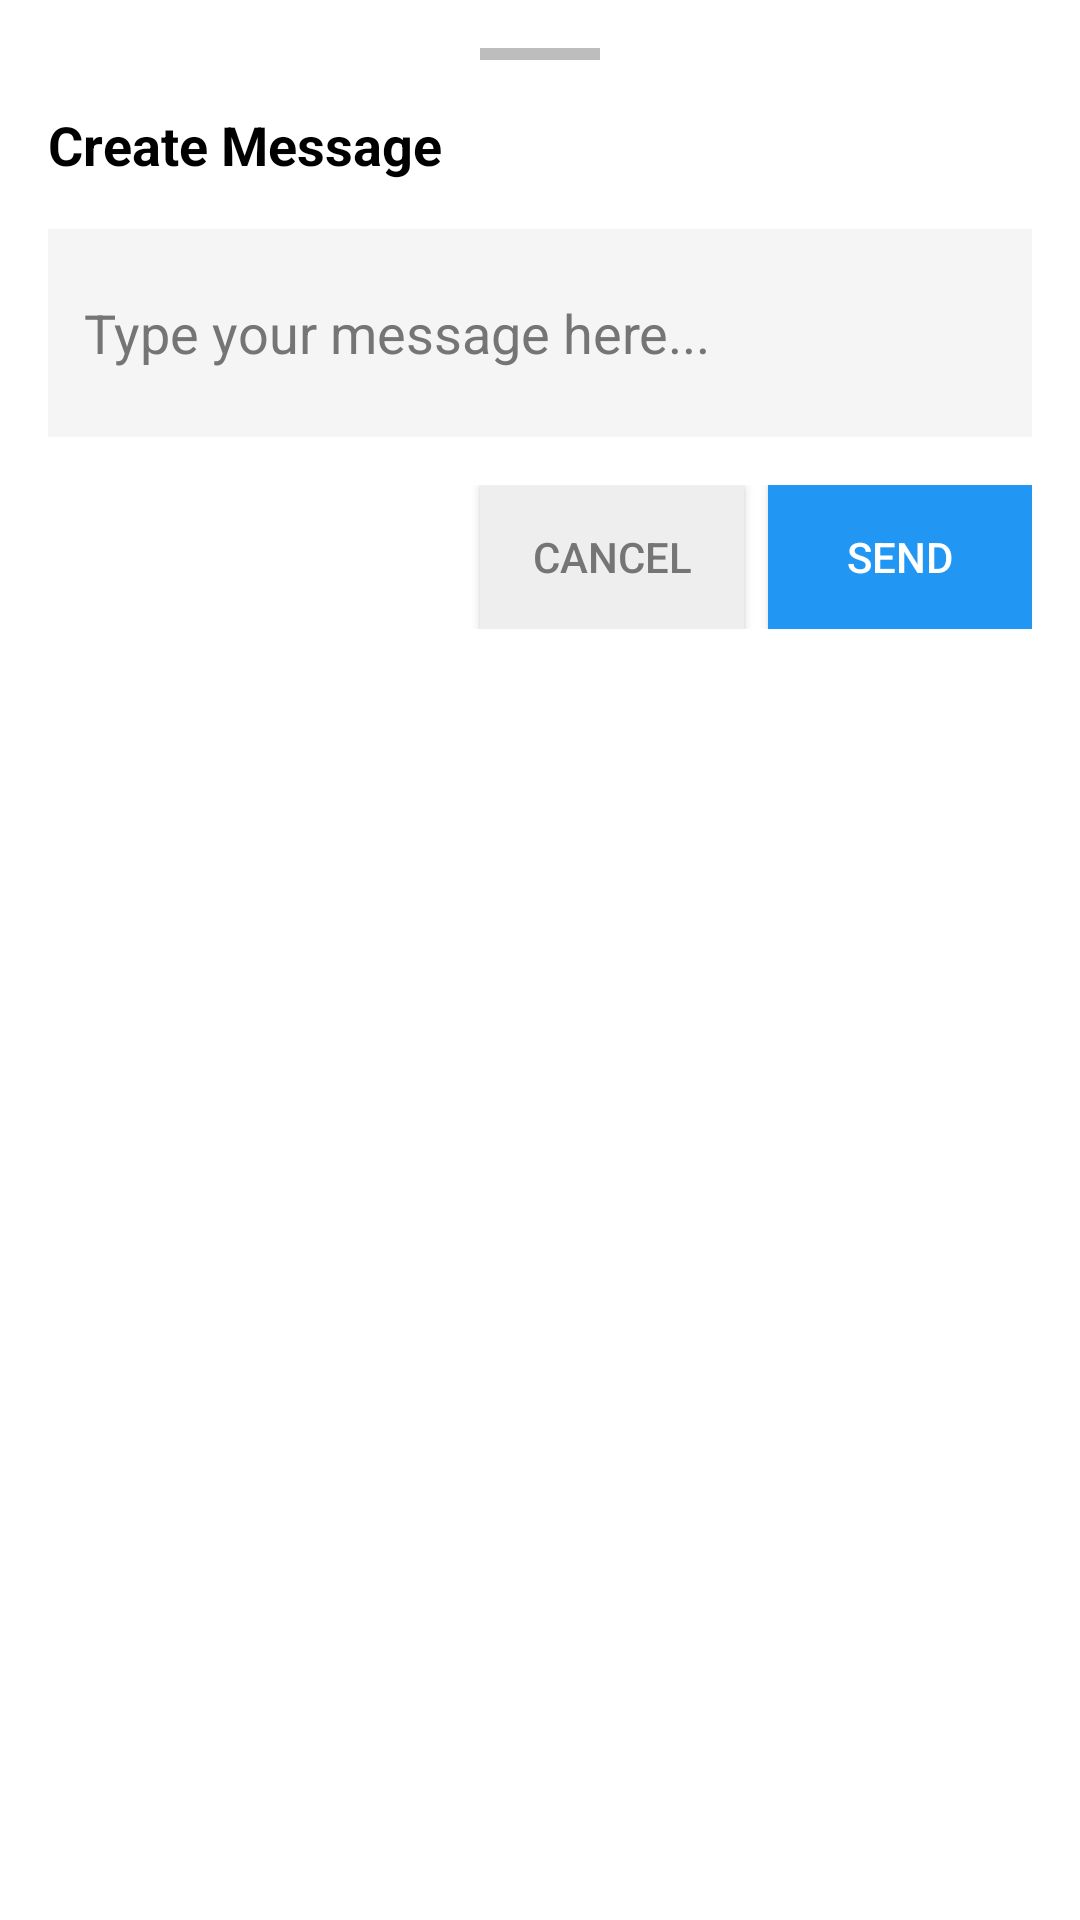

Produce the Android XML layout that renders to this screen, including the resource entries it uses.
<!-- AndroidManifest.xml: application theme Theme.ScoopLite -->
<!-- res/layout/bottom_sheet_create_message.xml -->
<?xml version="1.0" encoding="utf-8"?>
<LinearLayout xmlns:android="http://schemas.android.com/apk/res/android"
    android:layout_width="match_parent"
    android:layout_height="wrap_content"
    android:background="@color/white"
    android:orientation="vertical"
    android:padding="16dp">

    
    <View
        android:layout_width="40dp"
        android:layout_height="4dp"
        android:layout_gravity="center_horizontal"
        android:layout_marginBottom="16dp"
        android:background="#FFBDBDBD" />

    
    <TextView
        android:layout_width="wrap_content"
        android:layout_height="wrap_content"
        android:layout_marginBottom="16dp"
        android:text="Create Message"
        android:textColor="#FF000000"
        android:textSize="18sp"
        android:textStyle="bold" />

    
    <EditText
        android:id="@+id/etMessage"
        style="@android:style/Widget.EditText"
        android:layout_width="match_parent"
        android:layout_height="wrap_content"
        android:layout_marginBottom="16dp"
        android:background="#FFF5F5F5"
        android:hint="Type your message here..."
        android:inputType="textMultiLine|textCapSentences"
        android:maxLines="4"
        android:minLines="2"
        android:padding="12dp"
        android:textColor="#FF000000"
        android:textColorHint="#FF757575"
        android:textAppearance="@android:style/TextAppearance.Medium" />

    
    <LinearLayout
        android:layout_width="match_parent"
        android:layout_height="wrap_content"
        android:gravity="end"
        android:orientation="horizontal">

        <Button
            android:id="@+id/btnCancel"
            android:layout_width="wrap_content"
            android:layout_height="wrap_content"
            android:layout_marginEnd="8dp"
            android:background="#FFEEEEEE"
            android:text="Cancel"
            android:textColor="#FF757575" />

        <Button
            android:id="@+id/btnSubmit"
            android:layout_width="wrap_content"
            android:layout_height="wrap_content"
            android:background="#FF2196F3"
            android:text="Send"
            android:textColor="#FFFFFFFF" />

    </LinearLayout>

    
    <ProgressBar
        android:id="@+id/progressBar"
        android:layout_width="wrap_content"
        android:layout_height="wrap_content"
        android:layout_gravity="center"
        android:layout_marginTop="8dp"
        android:visibility="gone" />

</LinearLayout>
<!-- resources referenced by this layout -->
<resources>
  <color name="white">#FFFFFFFF</color>
  <style name="Theme.ScoopLite" parent="Theme.MaterialComponents.DayNight.NoActionBar">
          
          <item name="colorPrimary">@color/purple_500</item>
          <item name="colorPrimaryVariant">@color/purple_700</item>
          <item name="colorOnPrimary">@color/white</item>
          
          <item name="colorSecondary">@color/teal_200</item>
          <item name="colorSecondaryVariant">@color/teal_700</item>
          <item name="colorOnSecondary">@color/black</item>
          
          <item name="android:statusBarColor" tools:targetApi="l">?attr/colorPrimaryVariant</item>
          
      </style>
  <color name="purple_500">#FF6200EE</color>
  <color name="purple_700">#FF3700B3</color>
  <color name="teal_200">#FF03DAC5</color>
  <color name="teal_700">#FF018786</color>
  <color name="black">#FF000000</color>
</resources>
